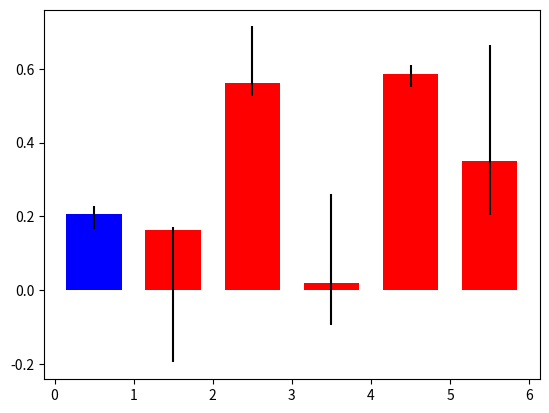

The matplotlib source for this figure: (Note: this script raises an exception after producing the figure.)
#! /usr/bin/env python2.7

import numpy as np
import matplotlib.pyplot as plt

data = np.array([0.207,
                 0.164,
                 0.562,
                 0.0207,
                 0.585,
                 0.349,
                ])

Lower = np.array([0.185,
                  0.157,
                  0.409,
                 -0.22,
                  0.559,
                  0.034,
        ])

Upper = np.array([0.247,
         0.524,
         0.597,
         0.136,
         0.620,
         0.495,
        ])

Err = (Upper - data,
       data - Lower)
 

labels = ["control",
          "humoral recognition",
          "cellular recognition",
          "signalling",
          "AMPs",
          "RNAi",
         ]

xlocations = np.array(range(len(data)))+0.5
width = 0.7
plot1 = plt.bar(xlocations, data, width=width, color=['b', 'r', 'r', 'r', 'r', 'r'], yerr=Err, ecolor='k')
subplots_adjust(top=0.95, bottom=0.25)
#yticks(na.array([-0.4, -0.2, 0, 0.2, 0.4]))
xticks(xlocations+ width/2, labels, rotation='vertical')
xlim(0, xlocations[-1]+width*2)
title("Alpha estimates by gene class")
ylabel("alpha")
gca().get_xaxis().tick_bottom()
gca().get_yaxis().tick_left()


